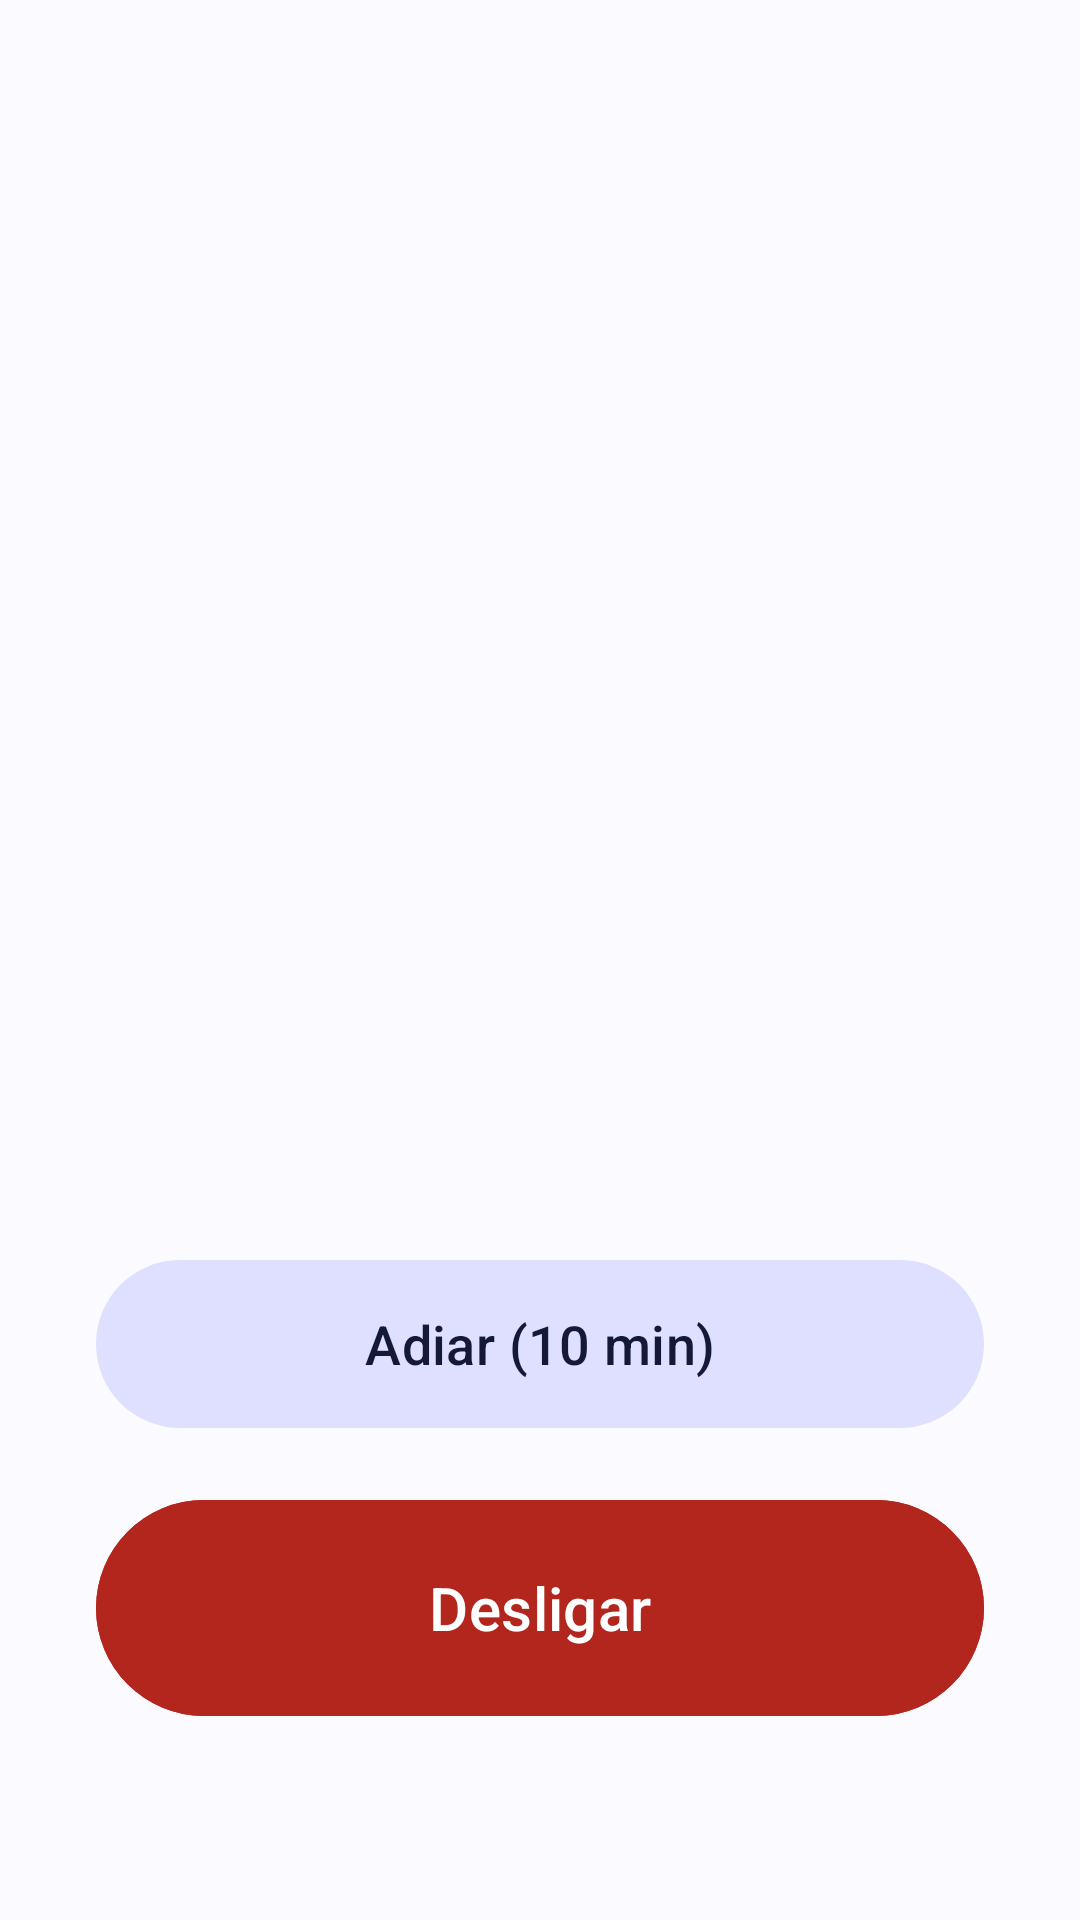

Produce the Android XML layout that renders to this screen, including the resource entries it uses.
<!-- AndroidManifest.xml: activity theme Theme.Agenda -->
<!-- res/layout/activity_alarm.xml -->
<?xml version="1.0" encoding="utf-8"?>
<androidx.constraintlayout.widget.ConstraintLayout
    xmlns:android="http://schemas.android.com/apk/res/android"
    xmlns:app="http://schemas.android.com/apk/res-auto"
    xmlns:tools="http://schemas.android.com/tools"
    android:layout_width="match_parent"
    android:layout_height="match_parent"
    android:background="?android:attr/colorBackground"
    android:keepScreenOn="true">

    <TextView
        android:id="@+id/tvAlarmTime"
        android:layout_width="wrap_content"
        android:layout_height="wrap_content"
        android:layout_marginTop="64dp"
        android:textAppearance="?attr/textAppearanceDisplayLarge"
        android:textStyle="bold"
        app:layout_constraintTop_toTopOf="parent"
        app:layout_constraintStart_toStartOf="parent"
        app:layout_constraintEnd_toEndOf="parent"
        tools:text="08:30" />

    <TextView
        android:id="@+id/tvAlarmCategory"
        android:layout_width="wrap_content"
        android:layout_height="wrap_content"
        android:layout_marginTop="32dp"
        android:textAppearance="?attr/textAppearanceTitleMedium"
        android:textColor="?attr/colorPrimary"
        android:textAllCaps="true"
        app:layout_constraintTop_toBottomOf="@id/tvAlarmTime"
        app:layout_constraintStart_toStartOf="parent"
        app:layout_constraintEnd_toEndOf="parent"
        tools:text="TRABALHO" />

    <TextView
        android:id="@+id/tvAlarmTitle"
        android:layout_width="0dp"
        android:layout_height="wrap_content"
        android:layout_marginHorizontal="32dp"
        android:layout_marginTop="16dp"
        android:gravity="center"
        android:textAppearance="?attr/textAppearanceHeadlineMedium"
        app:layout_constraintTop_toBottomOf="@id/tvAlarmCategory"
        app:layout_constraintStart_toStartOf="parent"
        app:layout_constraintEnd_toEndOf="parent"
        tools:text="Reunião de equipa" />

    <com.google.android.material.button.MaterialButton
        android:id="@+id/btnSnooze"
        style="@style/Widget.Material3.Button.TonalButton"
        android:layout_width="match_parent"
        android:layout_height="64dp"
        android:layout_marginHorizontal="32dp"
        android:layout_marginBottom="16dp"
        android:text="Adiar (10 min)"
        android:textSize="18sp"
        app:layout_constraintBottom_toTopOf="@id/btnDismiss"
        app:layout_constraintStart_toStartOf="parent"
        app:layout_constraintEnd_toEndOf="parent" />

    <com.google.android.material.button.MaterialButton
        android:id="@+id/btnDismiss"
        android:layout_width="match_parent"
        android:layout_height="80dp"
        android:layout_marginHorizontal="32dp"
        android:layout_marginBottom="64dp"
        android:text="Desligar"
        android:textSize="20sp"
        android:backgroundTint="?attr/colorError"
        android:textColor="?attr/colorOnError"
        app:layout_constraintBottom_toBottomOf="parent"
        app:layout_constraintStart_toStartOf="parent"
        app:layout_constraintEnd_toEndOf="parent" />

</androidx.constraintlayout.widget.ConstraintLayout>
<!-- resources referenced by this layout -->
<resources>
  <style name="Theme.Agenda" parent="Theme.Material3.Light.NoActionBar">
          
          <item name="colorPrimary">@color/primary</item>
          <item name="colorPrimaryVariant">@color/primary_variant</item>
          <item name="colorOnPrimary">@color/on_primary</item>
          <item name="colorPrimaryContainer">@color/primary_container</item>
          <item name="colorOnPrimaryContainer">@color/on_primary_container</item>
  
          
          <item name="colorSecondary">@color/secondary</item>
          <item name="colorSecondaryVariant">@color/secondary_variant</item>
          <item name="colorOnSecondary">@color/on_secondary</item>
          <item name="colorSecondaryContainer">@color/secondary_container</item>
          <item name="colorOnSecondaryContainer">@color/on_secondary_container</item>
  
          
          <item name="colorTertiary">@color/tertiary</item>
          <item name="colorOnTertiary">@color/on_tertiary</item>
          <item name="colorTertiaryContainer">@color/tertiary_container</item>
          <item name="colorOnTertiaryContainer">@color/on_tertiary_container</item>
  
          
          <item name="colorError">@color/error</item>
          <item name="colorOnError">@color/on_error</item>
          <item name="colorErrorContainer">@color/error_container</item>
          <item name="colorOnErrorContainer">@color/on_error_container</item>
  
          
          <item name="android:colorBackground">@color/background</item>
          <item name="colorOnBackground">@color/on_background</item>
          <item name="colorSurface">@color/surface</item>
          <item name="colorOnSurface">@color/on_surface</item>
          <item name="colorSurfaceVariant">@color/surface_variant</item>
          <item name="colorOnSurfaceVariant">@color/on_surface_variant</item>
  
          
          <item name="colorOutline">@color/outline</item>
          <item name="colorOutlineVariant">@color/outline_variant</item>
  
          
          <item name="android:statusBarColor">@android:color/transparent</item>
          <item name="android:navigationBarColor">@android:color/transparent</item>
          <item name="android:windowLightStatusBar">true</item>
      </style>
  <color name="primary">#FF3D5AFE</color>
  <color name="primary_variant">#FF0039CB</color>
  <color name="on_primary">#FFFFFFFF</color>
  <color name="primary_container">#FFDDE1FF</color>
  <color name="on_primary_container">#FF001258</color>
  <color name="secondary">#FF5C6BC0</color>
  <color name="secondary_variant">#FF26418F</color>
  <color name="on_secondary">#FFFFFFFF</color>
  <color name="secondary_container">#FFDFE0FF</color>
  <color name="on_secondary_container">#FF141937</color>
  <color name="tertiary">#FF7C4DFF</color>
  <color name="on_tertiary">#FFFFFFFF</color>
  <color name="tertiary_container">#FFE8DDFF</color>
  <color name="on_tertiary_container">#FF22005D</color>
  <color name="error">#FFB3261E</color>
  <color name="on_error">#FFFFFFFF</color>
  <color name="error_container">#FFF9DEDC</color>
  <color name="on_error_container">#FF410E0B</color>
  <color name="background">#FFFBFBFF</color>
  <color name="on_background">#FF1B1B1F</color>
  <color name="surface">#FFFBFBFF</color>
  <color name="on_surface">#FF1B1B1F</color>
  <color name="surface_variant">#FFE3E1EC</color>
  <color name="on_surface_variant">#FF46464F</color>
  <color name="outline">#FF77767F</color>
  <color name="outline_variant">#FFC7C5D0</color>
</resources>
